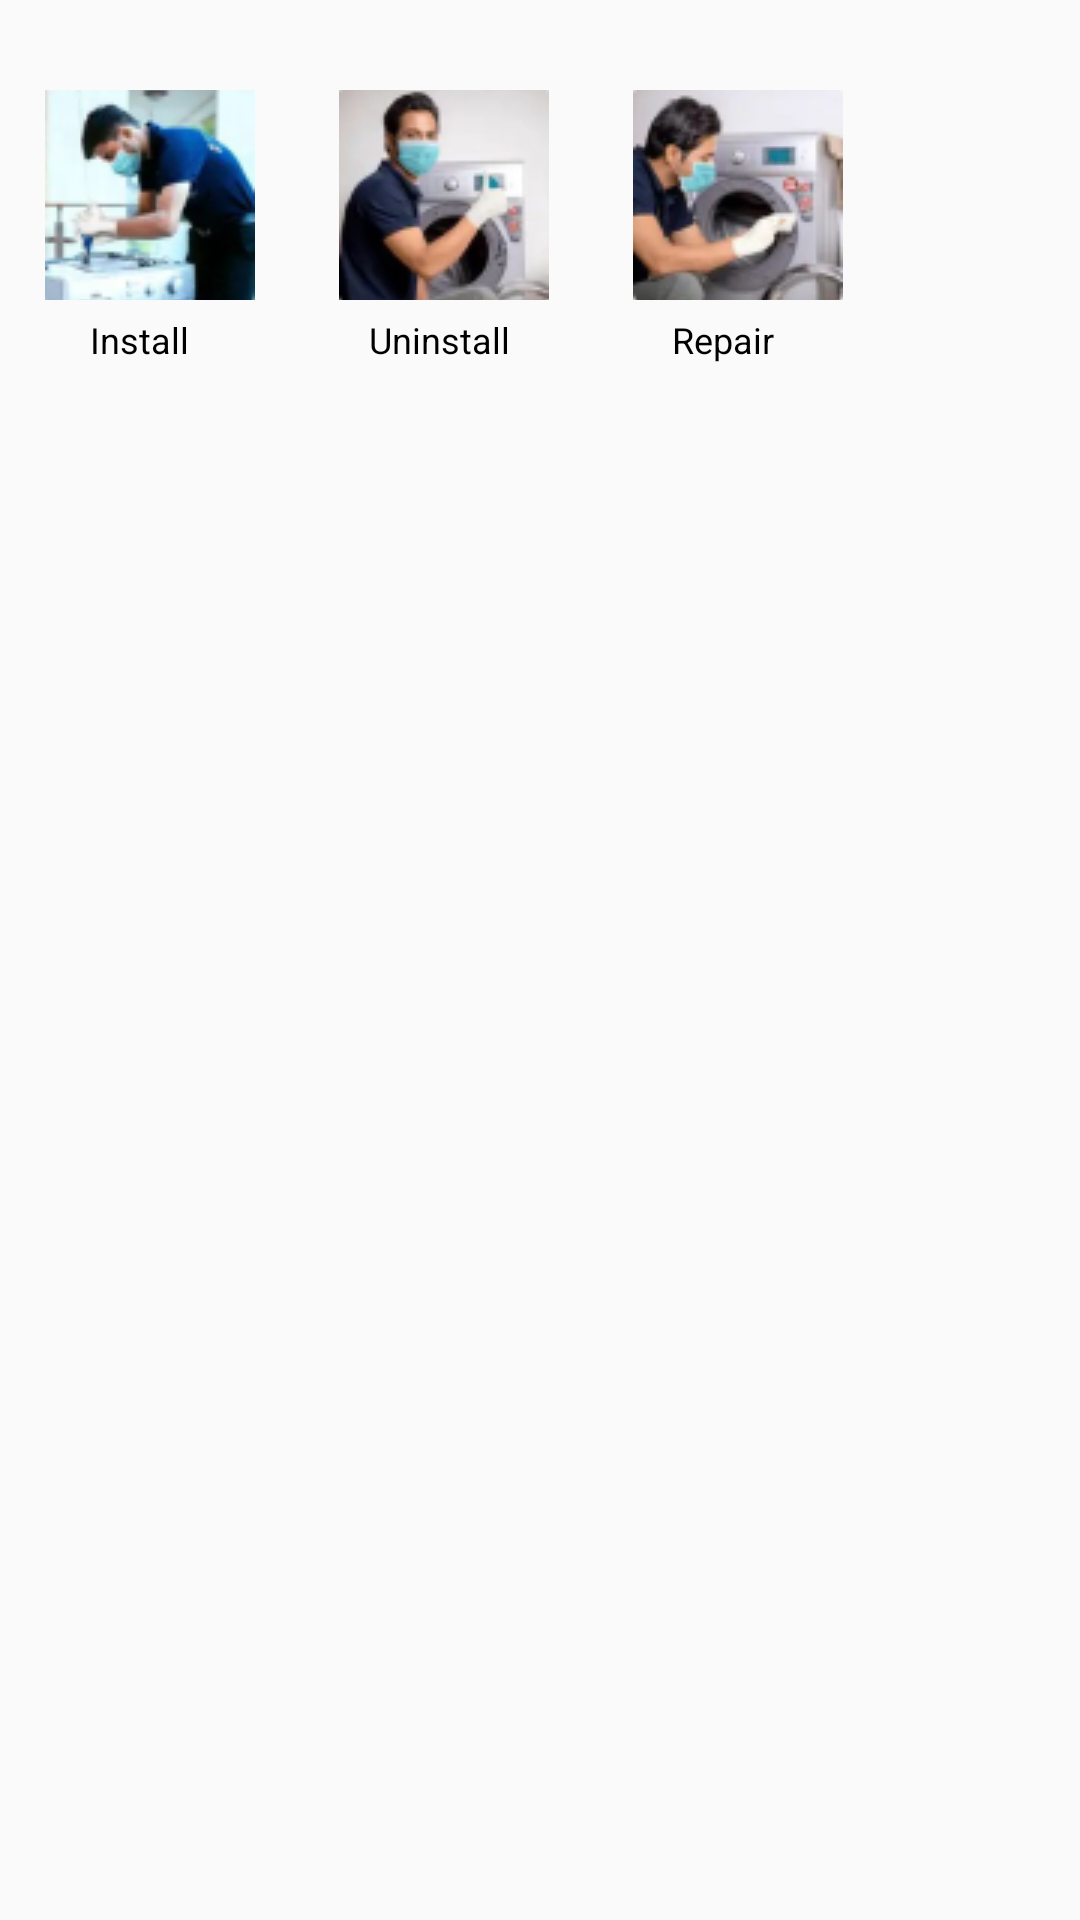

This screen was rendered from an Android layout file. Write that file and the resources it references.
<!-- AndroidManifest.xml: application theme Theme.AppCompat.Light -->
<!-- res/layout/popup_washing_machine.xml -->
<?xml version="1.0" encoding="utf-8"?>
<RelativeLayout xmlns:android="http://schemas.android.com/apk/res/android"
    android:layout_width="match_parent"
    android:layout_height="match_parent"
    android:background="@drawable/dialog_bg"
    >
    <LinearLayout
        android:id="@+id/ll1"
        android:layout_width="wrap_content"
        android:layout_height="wrap_content"
        android:orientation="vertical"
        android:layout_marginStart="15dp">

        <ImageButton
            android:id="@+id/install_btn"
            android:layout_width="70dp"
            android:layout_height="70dp"
            android:layout_marginTop="30dp"
            android:contentDescription="@string/xyz"
            android:src="@drawable/install_wm" />

        <TextView
            android:id="@+id/install"
            android:layout_width="wrap_content"
            android:layout_height="wrap_content"
            android:layout_marginTop="5dp"
            android:text="@string/install"
            android:paddingStart="15dp"
            android:textSize="12sp"
            android:textColor="@color/black"/>
    </LinearLayout>

    <LinearLayout
        android:id="@+id/ll2"
        android:layout_toRightOf="@+id/ll1"
        android:layout_width="wrap_content"
        android:layout_height="wrap_content"
        android:orientation="vertical"
        android:layout_marginStart="23dp">

        <ImageButton
            android:id="@+id/uninstall_btn"
            android:layout_width="70dp"
            android:layout_height="70dp"
            android:layout_marginStart="5dp"
            android:layout_marginTop="30dp"
            android:contentDescription="@string/xyz"
            android:src="@drawable/uninstall_wm" />

        <TextView
        android:id="@+id/uninstall"
        android:layout_width="wrap_content"
        android:layout_height="wrap_content"
        android:layout_marginTop="5dp"
        android:text="@string/uninstall"
        android:paddingStart="15dp"
        android:textSize="12sp"
        android:textColor="@color/black"/>
    </LinearLayout>
    <LinearLayout
        android:id="@+id/ll4"
        android:layout_toRightOf="@+id/ll2"
        android:layout_width="wrap_content"
        android:layout_height="wrap_content"
        android:orientation="vertical"
        android:layout_marginStart="23dp">

        <ImageButton
            android:id="@+id/repair_btn"
            android:layout_width="70dp"
            android:layout_height="70dp"
            android:src="@drawable/repair_wm"
            android:layout_marginStart="5dp"
            android:layout_marginTop="30dp"
            android:contentDescription="@string/xyz"
            />
        <TextView
            android:id="@+id/repair"
            android:layout_width="wrap_content"
            android:layout_height="wrap_content"
            android:layout_marginTop="5dp"
            android:text="@string/repair"
            android:paddingStart="18dp"
            android:textSize="12sp"
            android:textColor="@color/black"/>
    </LinearLayout>

</RelativeLayout>
<!-- resources referenced by this layout -->
<resources>
  <!-- drawable install_wm: png bitmap (drawable, 12322 bytes) -->
  <!-- drawable repair_wm: png bitmap (drawable, 11756 bytes) -->
  <!-- drawable uninstall_wm: png bitmap (drawable, 10966 bytes) -->
  <string name="install">Install</string>
  <string name="repair">Repair</string>
  <string name="uninstall">Uninstall</string>
  <string name="xyz">xyz</string>
  <!-- not gathered from this repository: default colours our renderer supplied (Android Studio template values) -->
  <color name="black">#FF000000</color>
</resources>
